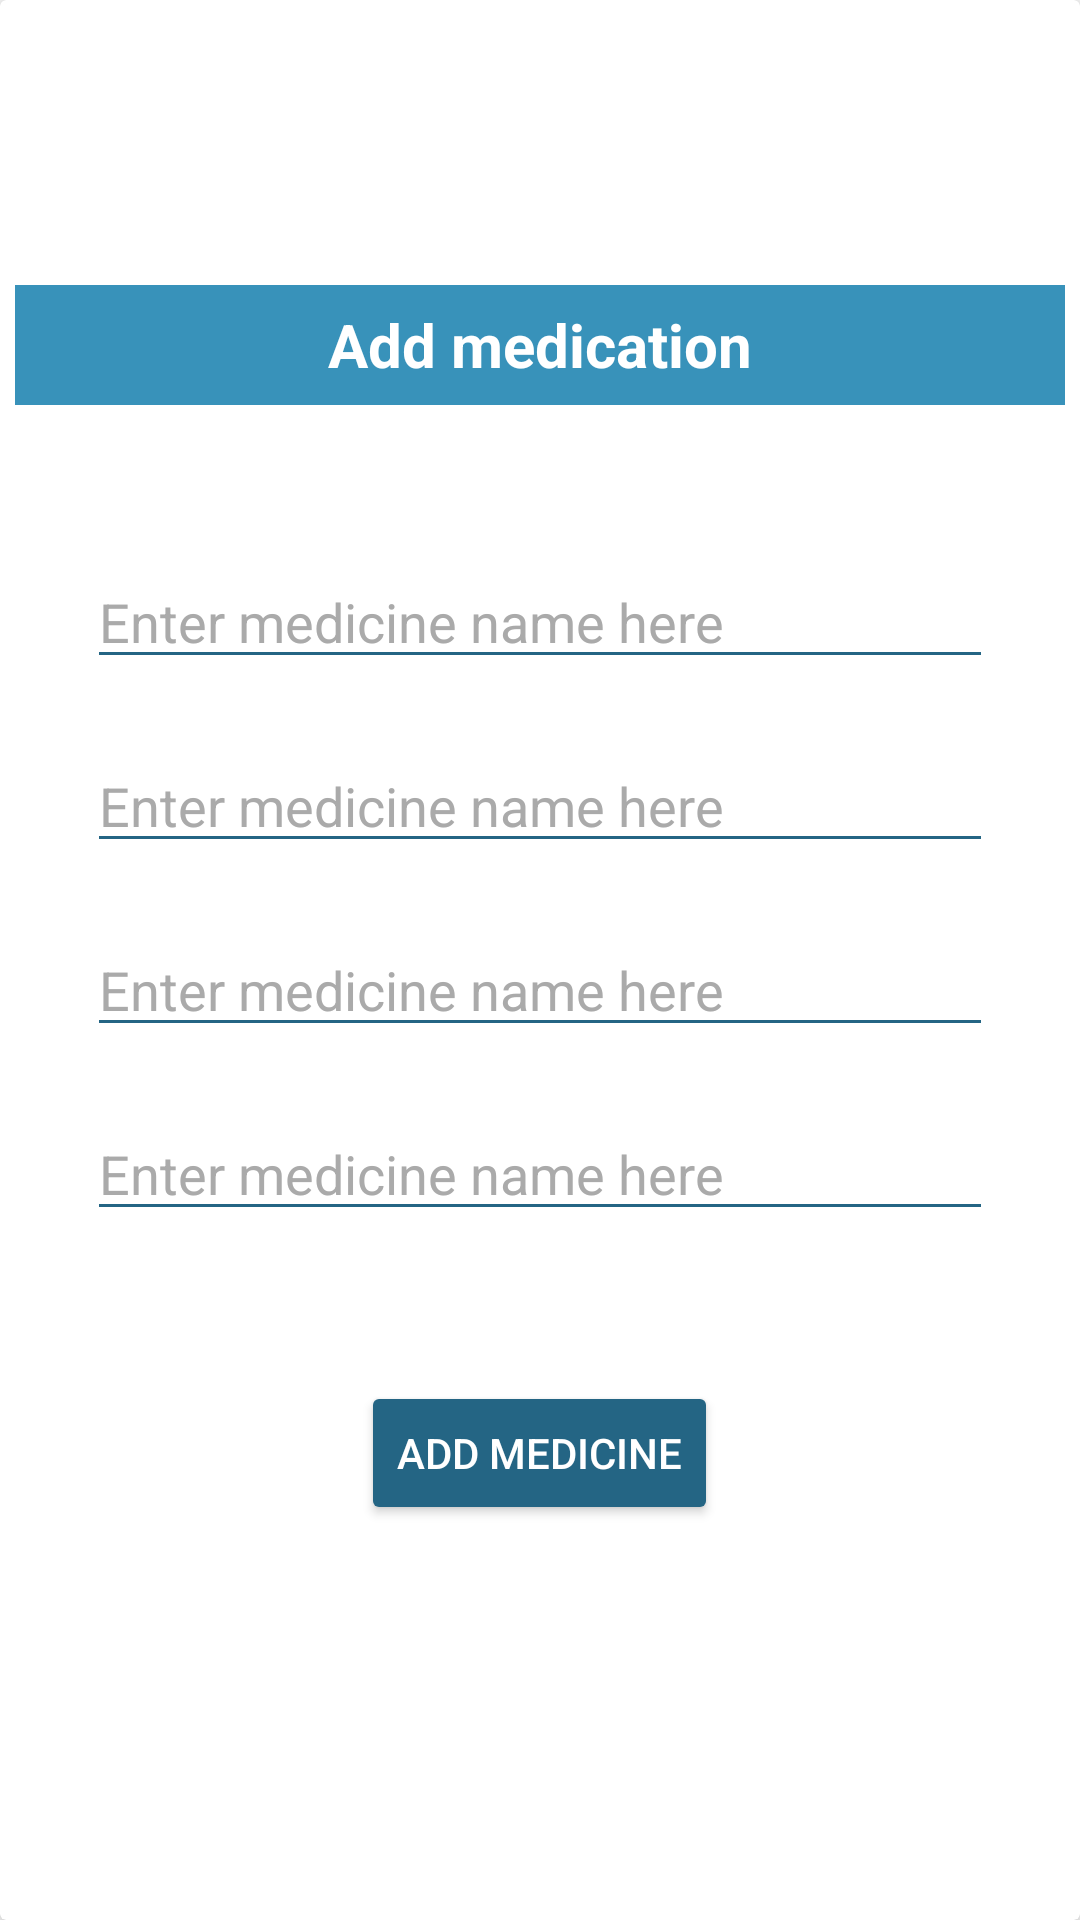

This screen was rendered from an Android layout file. Write that file and the resources it references.
<!-- AndroidManifest.xml: application theme AppTheme -->
<!-- res/layout/add_medi_popup.xml -->
<?xml version="1.0" encoding="utf-8"?>
<android.support.v7.widget.CardView
    xmlns:android="http://schemas.android.com/apk/res/android"
    xmlns:app="http://schemas.android.com/apk/res-auto"
    android:layout_width="350dp"
    android:layout_height="450dp"

    app:cardElevation="5dp"
    android:layout_marginLeft="5dp"
    android:layout_marginRight="5dp"
    android:layout_marginTop="5dp"
    android:layout_marginBottom="5dp"
    android:layout_gravity="center"
    >
    <RelativeLayout

        android:layout_width="350dp"
        android:layout_height="450dp"
        android:layout_gravity="center"
        android:id="@+id/relative_vanish"
        >

        <ScrollView
            xmlns:android="http://schemas.android.com/apk/res/android"
            xmlns:tools="http://schemas.android.com/tools"
            android:layout_width="fill_parent"
            android:layout_height="fill_parent"
            android:fitsSystemWindows="true">

            <LinearLayout
                android:orientation="vertical"
                android:layout_width="match_parent"
                android:layout_height="wrap_content"
                android:paddingTop="70dp"
                android:paddingLeft="24dp"
                android:paddingRight="24dp"
                android:weightSum="1"
                android:gravity="center"
                android:descendantFocusability="beforeDescendants"
                android:focusableInTouchMode="true" >

                

                <EditText android:id="@+id/input_medi1"
                    android:layout_width="match_parent"
                    android:layout_height="wrap_content"

                    android:hint="Enter medicine name here"
                    android:layout_marginTop="20dp"
                    android:textColorHint="@color/base"

                    />

                


                <EditText android:id="@+id/input_medi2"
                    android:layout_width="match_parent"
                    android:layout_height="wrap_content"
                    android:hint="Enter medicine name here"
                    android:layout_marginTop="20dp"
                    android:textColorHint="@color/base"

                    />


                

                <EditText
                    android:id="@+id/input_medi3"
                    android:layout_width="match_parent"
                    android:layout_height="wrap_content"
                    android:layout_marginTop="20dp"
                    android:textColorHint="@color/base"
                    android:hint="Enter medicine name here"
                    />
                <EditText
                    android:id="@+id/input_medi4"
                    android:layout_width="match_parent"
                    android:layout_height="wrap_content"
                    android:layout_marginTop="20dp"
                    android:textColorHint="@color/base"
                    android:hint="Enter medicine name here"
                    />

                
                <android.support.v7.widget.AppCompatButton
                    android:id="@+id/btn_submit"
                    android:layout_width="wrap_content"
                    android:layout_height="wrap_content"
                    android:layout_marginBottom="24dp"
                    android:layout_marginTop="50dp"
                    android:layout_weight="0.13"
                    android:textColor="@color/accent"
                    android:padding="12dp"
                    android:text="Add Medicine" />


            </LinearLayout>
        </ScrollView>


        <TextView
            android:id="@+id/text_title"
            android:layout_width="wrap_content"
            android:layout_height="40dp"
            android:text="Add medication"
            android:textSize="20sp"
            android:background="@color/primary_dark"
            android:layout_alignParentTop="true"
            android:layout_alignParentLeft="true"
            android:layout_alignParentStart="true"
            android:layout_alignParentRight="true"
            android:layout_alignParentEnd="true"
            android:layout_above="@+id/button_homeremedie"
            android:textAlignment="center"
            android:textColor="@color/white"
            android:textStyle="bold"
            android:layout_marginBottom="20sp"
            android:gravity="center"
            />
    </RelativeLayout>
</android.support.v7.widget.CardView>
<!-- resources referenced by this layout -->
<resources>
  <color name="accent">#FFFFFF</color>
  <color name="base">#AAAAAA</color>
  <color name="primary_dark">#3892ba</color>
  <color name="white">#FFFFFF</color>
  <style name="AppTheme" parent="Theme.AppCompat.Light.DarkActionBar">
           <item name="colorPrimary">@color/primary</item>
          <item name="colorPrimaryDark">@color/primary_dark</item>
          <item name="colorAccent">@color/primary_dark</item>
  
          <item name="android:windowBackground">@color/accent</item>
  
          <item name="colorControlNormal">@color/primary_darker</item>
          <item name="colorControlActivated">@color/white</item>
          <item name="colorControlHighlight">@color/white</item>
          <item name="android:textColorHint">@color/primary_darker</item>
  
          <item name="colorButtonNormal">@color/primary_darker</item>
          <item name="android:colorButtonNormal">@color/primary_darker</item>
      </style>
  <color name="primary">#0caaec</color>
  <color name="primary_darker">#246584</color>
</resources>
